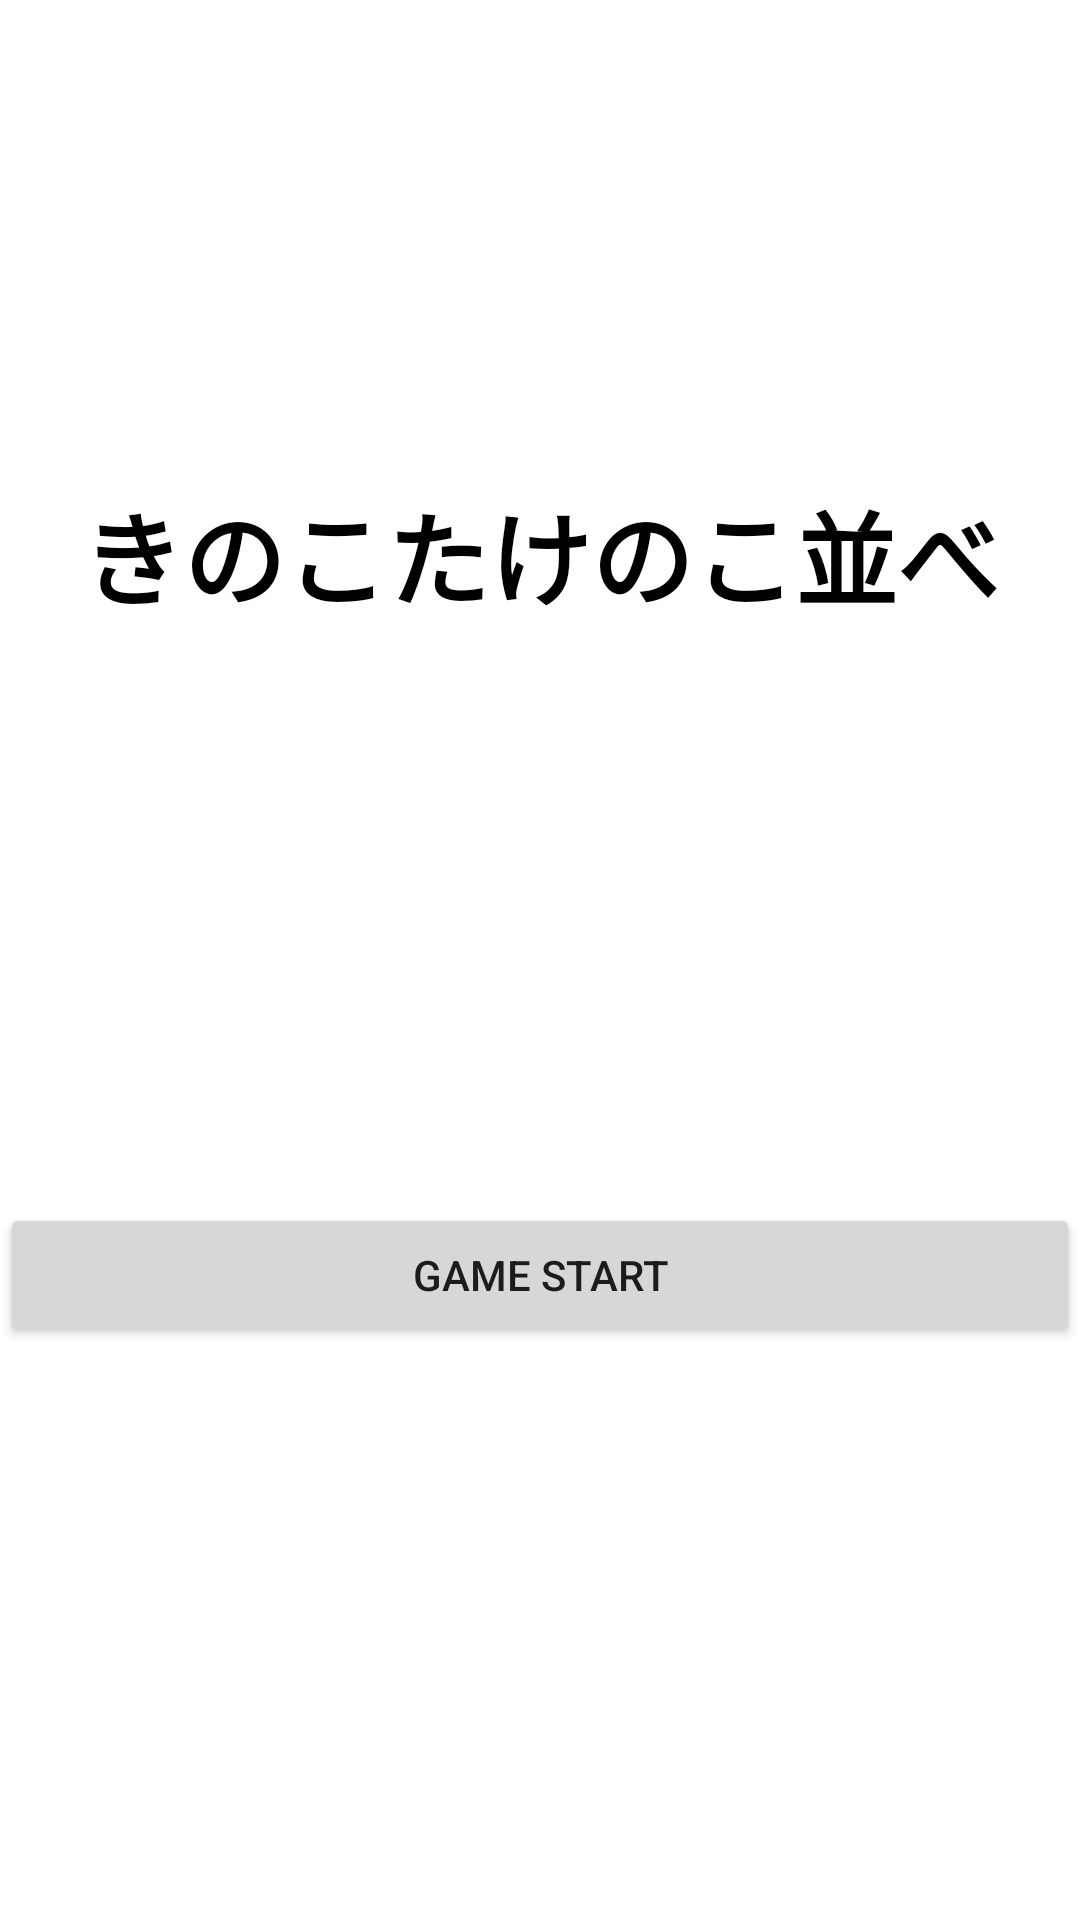

Android layout source for this screen:
<!-- AndroidManifest.xml: application theme Theme.Yonmoku -->
<!-- res/layout/activity_main.xml -->
<?xml version="1.0" encoding="utf-8"?>
<androidx.constraintlayout.widget.ConstraintLayout xmlns:android="http://schemas.android.com/apk/res/android"
    xmlns:app="http://schemas.android.com/apk/res-auto"
    xmlns:tools="http://schemas.android.com/tools"
    android:layout_width="match_parent"
    android:layout_height="match_parent"
    android:background="#FFFFFF"
    tools:context=".MainActivity">

    <TextView
        android:id="@+id/textViewTitle"
        android:layout_width="wrap_content"
        android:layout_height="wrap_content"
        android:layout_marginTop="160dp"
        android:text="@string/title"
        android:textAlignment="center"
        android:textColor="#000000"
        android:textSize="34sp"
        android:textStyle="bold"
        app:layout_constraintEnd_toEndOf="parent"
        app:layout_constraintStart_toStartOf="parent"
        app:layout_constraintTop_toTopOf="parent" />

    <Button
        android:id="@+id/startButton"
        android:layout_width="0dp"
        android:layout_height="wrap_content"
        android:text="@string/start"
        app:layout_constraintBottom_toBottomOf="parent"
        app:layout_constraintEnd_toEndOf="parent"
        app:layout_constraintStart_toStartOf="parent"
        app:layout_constraintTop_toBottomOf="@+id/textViewTitle"
        tools:ignore="MissingConstraints" />

</androidx.constraintlayout.widget.ConstraintLayout>
<!-- resources referenced by this layout -->
<resources>
  <string name="start">GAME START</string>
  <string name="title">きのこたけのこ並べ</string>
  <style name="Theme.Yonmoku" parent="Theme.MaterialComponents.DayNight.DarkActionBar">
          
          <item name="colorPrimary">@color/purple_500</item>
          <item name="colorPrimaryVariant">@color/purple_700</item>
          <item name="colorOnPrimary">@color/white</item>
          
          <item name="colorSecondary">@color/teal_200</item>
          <item name="colorSecondaryVariant">@color/teal_700</item>
          <item name="colorOnSecondary">@color/black</item>
          
          <item name="android:statusBarColor">?attr/colorPrimaryVariant</item>
          
      </style>
  <!-- not gathered from this repository: default colours our renderer supplied (Android Studio template values) -->
  <color name="purple_500">#FF6200EE</color>
  <color name="purple_700">#FF3700B3</color>
  <color name="teal_200">#FF03DAC5</color>
  <color name="teal_700">#FF018786</color>
  <color name="black">#FF000000</color>
  <color name="white">#FFFFFFFF</color>
</resources>
